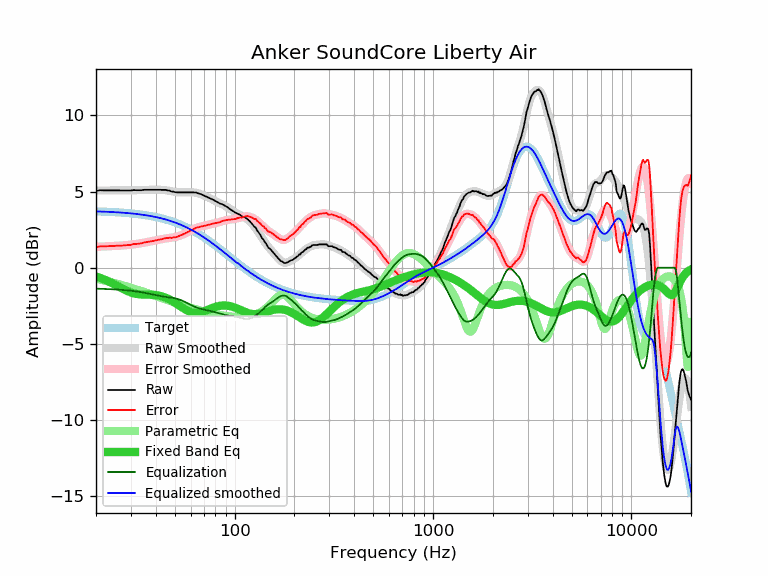

The file beside this chart, header and first rows:
frequency, raw, error, smoothed, error_smoothed, equalization, parametric_eq, equalized_raw, equalized_smoothed, target
20, 5.05, 1.35, 5.07, 1.37, -1.37, -0.58, 3.68, 3.70, 3.70
21, 5.09, 1.40, 5.07, 1.38, -1.38, -0.67, 3.71, 3.69, 3.69
22, 5.08, 1.40, 5.07, 1.39, -1.39, -0.77, 3.69, 3.68, 3.68
23, 5.08, 1.41, 5.07, 1.41, -1.41, -0.88, 3.67, 3.67, 3.67
24, 5.08, 1.42, 5.08, 1.42, -1.42, -1.00, 3.66, 3.66, 3.66
25, 5.08, 1.43, 5.08, 1.43, -1.43, -1.12, 3.65, 3.65, 3.65
26, 5.08, 1.45, 5.08, 1.44, -1.44, -1.24, 3.64, 3.63, 3.63
27, 5.07, 1.45, 5.08, 1.46, -1.46, -1.35, 3.61, 3.62, 3.62
28, 5.07, 1.47, 5.08, 1.47, -1.47, -1.46, 3.60, 3.60, 3.60
29, 5.07, 1.48, 5.08, 1.49, -1.49, -1.55, 3.58, 3.59, 3.59
30, 5.07, 1.50, 5.08, 1.51, -1.51, -1.63, 3.56, 3.57, 3.57
31, 5.10, 1.55, 5.08, 1.54, -1.54, -1.68, 3.56, 3.55, 3.55
32, 5.09, 1.56, 5.09, 1.56, -1.56, -1.72, 3.53, 3.53, 3.53
33, 5.09, 1.58, 5.10, 1.59, -1.59, -1.75, 3.50, 3.51, 3.51
34, 5.09, 1.60, 5.10, 1.62, -1.62, -1.76, 3.47, 3.49, 3.49
35, 5.12, 1.66, 5.11, 1.65, -1.65, -1.77, 3.47, 3.46, 3.46
36, 5.12, 1.68, 5.11, 1.68, -1.68, -1.77, 3.44, 3.44, 3.44
37, 5.12, 1.71, 5.12, 1.71, -1.71, -1.77, 3.41, 3.41, 3.41
38, 5.12, 1.73, 5.12, 1.74, -1.74, -1.78, 3.38, 3.39, 3.39
39, 5.12, 1.76, 5.12, 1.77, -1.77, -1.79, 3.35, 3.36, 3.36
40, 5.12, 1.79, 5.13, 1.80, -1.80, -1.80, 3.32, 3.33, 3.33
41, 5.12, 1.82, 5.12, 1.83, -1.83, -1.82, 3.29, 3.30, 3.30
42, 5.12, 1.85, 5.12, 1.85, -1.85, -1.85, 3.27, 3.27, 3.27
43, 5.11, 1.88, 5.11, 1.88, -1.88, -1.88, 3.23, 3.23, 3.23
44, 5.11, 1.91, 5.10, 1.90, -1.90, -1.93, 3.21, 3.20, 3.20
45, 5.11, 1.95, 5.09, 1.92, -1.92, -1.98, 3.19, 3.16, 3.16
46, 5.07, 1.94, 5.07, 1.94, -1.94, -2.03, 3.13, 3.13, 3.13
47, 5.07, 1.98, 5.04, 1.95, -1.95, -2.09, 3.12, 3.09, 3.09
48, 5.00, 1.95, 5.02, 1.97, -1.97, -2.16, 3.03, 3.05, 3.05
49, 5.00, 1.99, 5.00, 1.99, -1.99, -2.22, 3.01, 3.01, 3.01
50, 4.96, 1.99, 4.98, 2.01, -2.01, -2.30, 2.95, 2.97, 2.97
51, 4.95, 2.02, 4.97, 2.04, -2.04, -2.37, 2.91, 2.93, 2.93
52, 4.95, 2.06, 4.95, 2.07, -2.07, -2.44, 2.88, 2.89, 2.89
53, 4.95, 2.11, 4.95, 2.10, -2.10, -2.52, 2.85, 2.84, 2.84
54, 4.95, 2.15, 4.95, 2.15, -2.15, -2.59, 2.80, 2.80, 2.80
55, 4.95, 2.20, 4.95, 2.19, -2.19, -2.66, 2.76, 2.75, 2.75
56, 4.95, 2.24, 4.95, 2.24, -2.24, -2.72, 2.71, 2.71, 2.71
57, 4.95, 2.29, 4.95, 2.29, -2.29, -2.78, 2.66, 2.66, 2.66
58, 4.95, 2.34, 4.95, 2.34, -2.34, -2.83, 2.61, 2.61, 2.61
59, 4.95, 2.39, 4.95, 2.39, -2.39, -2.87, 2.56, 2.56, 2.56
60, 4.95, 2.44, 4.95, 2.44, -2.44, -2.91, 2.51, 2.51, 2.51
61, 4.95, 2.49, 4.95, 2.49, -2.49, -2.94, 2.46, 2.46, 2.46
62, 4.95, 2.54, 4.95, 2.53, -2.53, -2.96, 2.42, 2.41, 2.41
63, 4.94, 2.58, 4.93, 2.57, -2.57, -2.97, 2.37, 2.36, 2.36
64, 4.94, 2.63, 4.92, 2.61, -2.61, -2.97, 2.33, 2.31, 2.31
65, 4.90, 2.64, 4.90, 2.64, -2.64, -2.97, 2.26, 2.26, 2.26
66, 4.87, 2.66, 4.87, 2.67, -2.67, -2.96, 2.20, 2.21, 2.21
67, 4.85, 2.70, 4.85, 2.69, -2.69, -2.94, 2.16, 2.15, 2.15
68, 4.82, 2.72, 4.81, 2.71, -2.71, -2.92, 2.11, 2.10, 2.10
69, 4.77, 2.72, 4.78, 2.73, -2.73, -2.89, 2.04, 2.05, 2.05
70, 4.74, 2.75, 4.74, 2.75, -2.75, -2.87, 1.99, 1.99, 1.99
71, 4.70, 2.76, 4.71, 2.77, -2.77, -2.84, 1.93, 1.94, 1.94
72, 4.67, 2.79, 4.67, 2.79, -2.79, -2.80, 1.88, 1.88, 1.88
73, 4.63, 2.80, 4.63, 2.80, -2.80, -2.77, 1.83, 1.83, 1.83
74, 4.60, 2.82, 4.60, 2.82, -2.82, -2.74, 1.78, 1.78, 1.78
75, 4.56, 2.84, 4.56, 2.84, -2.84, -2.71, 1.72, 1.72, 1.72
76, 4.53, 2.86, 4.53, 2.86, -2.86, -2.68, 1.67, 1.67, 1.67
77, 4.49, 2.88, 4.49, 2.88, -2.88, -2.65, 1.61, 1.61, 1.61
78, 4.46, 2.90, 4.45, 2.89, -2.89, -2.62, 1.57, 1.56, 1.56
79, 4.42, 2.92, 4.42, 2.91, -2.91, -2.60, 1.51, 1.50, 1.50
... 553 more rows
